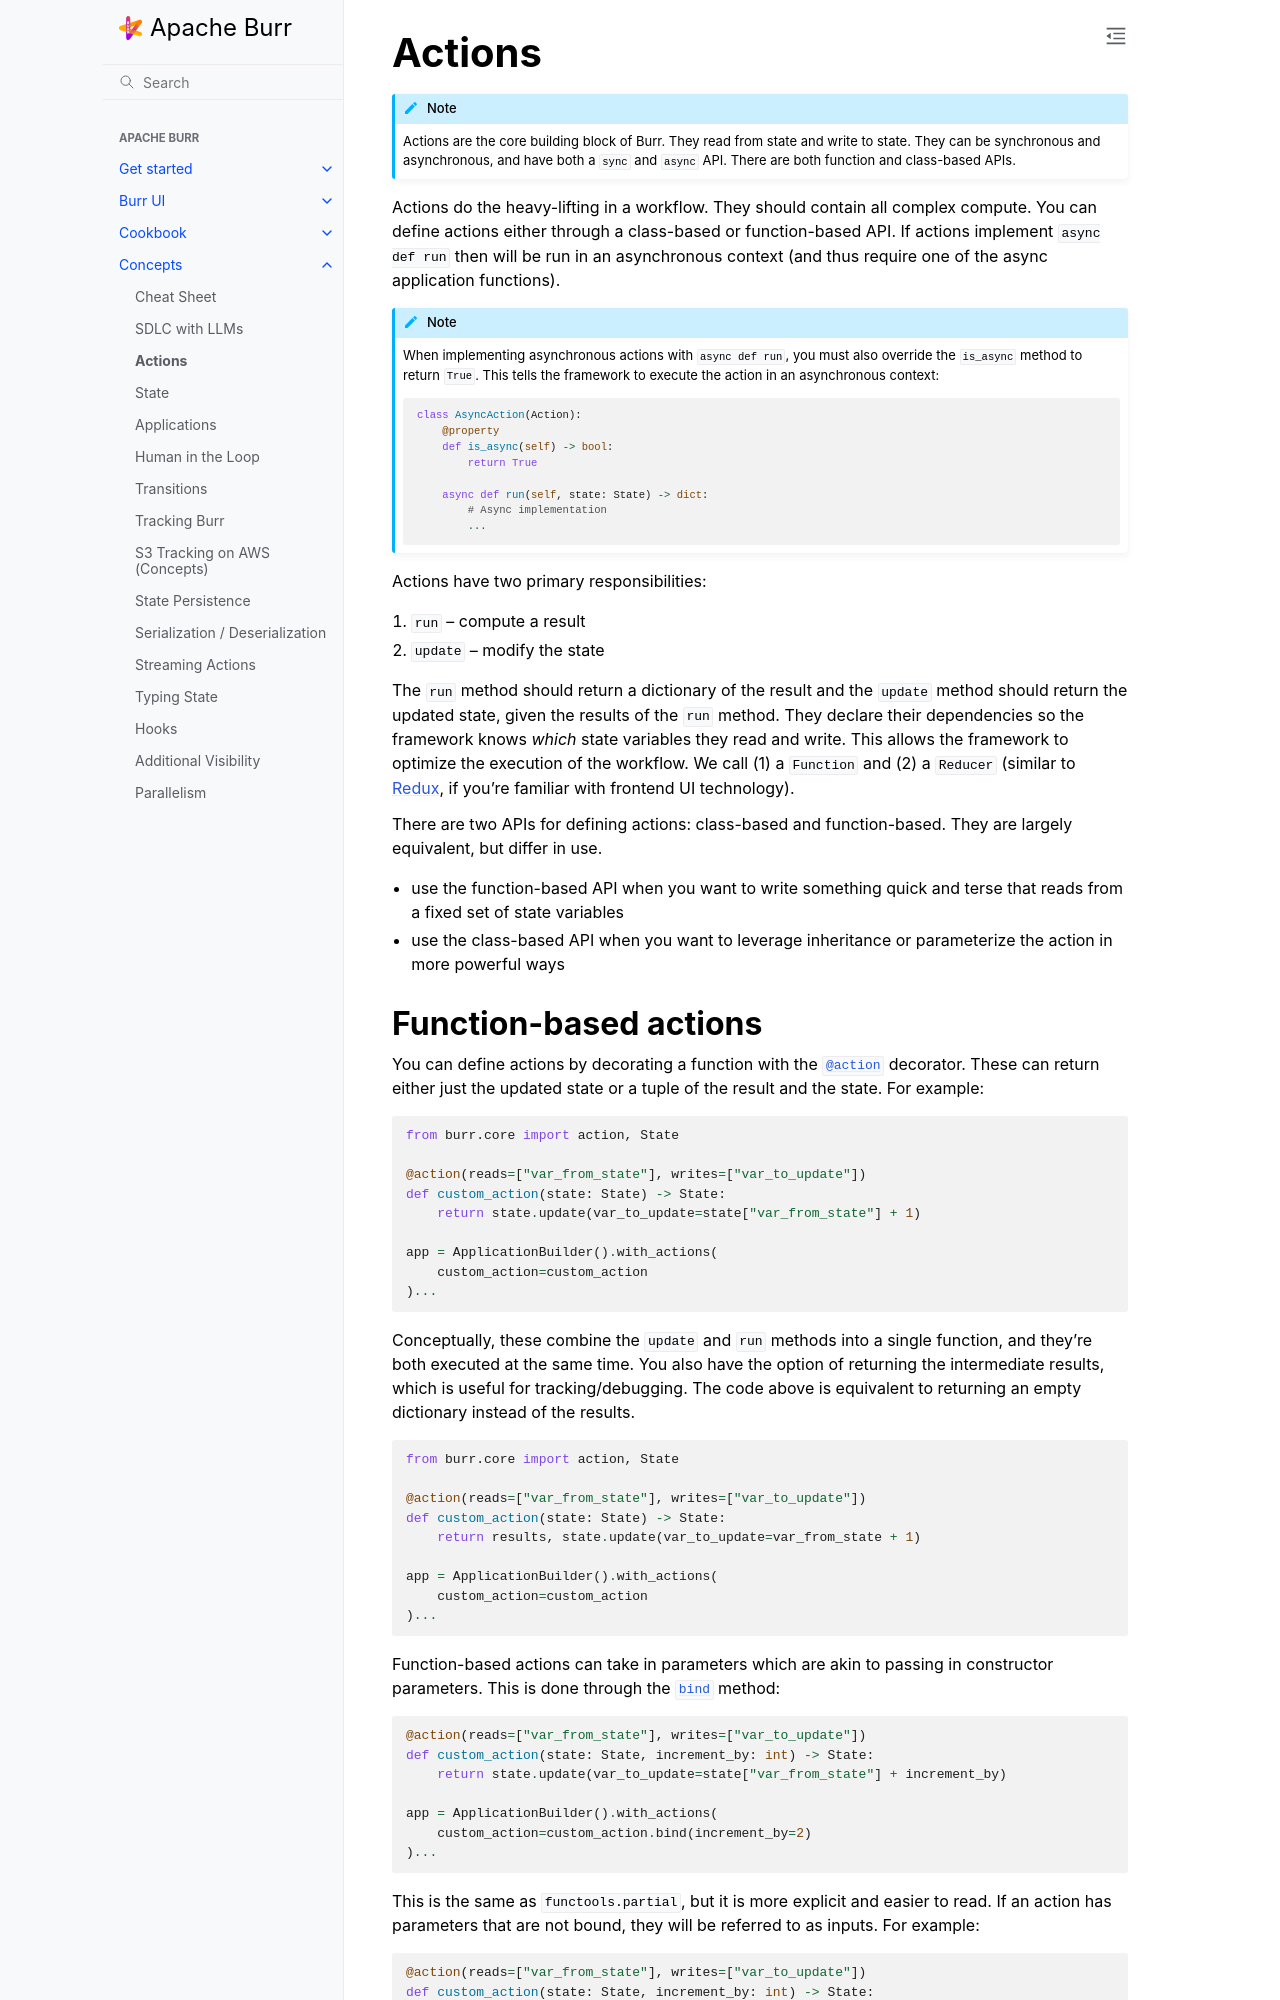

repository: dovel-pr17-validation/pr17r29-pypi-burr · page: concepts/actions/index.html · generator: sphinx

..
   Licensed to the Apache Software Foundation (ASF) under one
   or more contributor license agreements.  See the NOTICE file
   distributed with this work for additional information
   regarding copyright ownership.  The ASF licenses this file
   to you under the Apache License, Version 2.0 (the
   "License"); you may not use this file except in compliance
   with the License.  You may obtain a copy of the License at

     http://www.apache.org/licenses/LICENSE-2.0

   Unless required by applicable law or agreed to in writing,
   software distributed under the License is distributed on an
   "AS IS" BASIS, WITHOUT WARRANTIES OR CONDITIONS OF ANY
   KIND, either express or implied.  See the License for the
   specific language governing permissions and limitations
   under the License.


=======
Actions
=======

.. _actions:

.. note::

    Actions are the core building block of Burr. They read from state and write to state.
    They can be synchronous and asynchronous, and have both a ``sync`` and ``async`` API.
    There are both function and class-based APIs.


Actions do the heavy-lifting in a workflow. They should contain all complex compute. You can define actions
either through a class-based or function-based API. If actions implement ``async def run`` then will be run in an
asynchronous context (and thus require one of the async application functions).

.. note::
    When implementing asynchronous actions with ``async def run``, you must also override the ``is_async`` method
    to return ``True``. This tells the framework to execute the action in an asynchronous context:

    .. code-block:: python

        class AsyncAction(Action):
            @property
            def is_async(self) -> bool:
                return True

            async def run(self, state: State) -> dict:
                # Async implementation
                ...


Actions have two primary responsibilities:

1. ``run`` -- compute a result
2. ``update`` -- modify the state

The ``run`` method should return a dictionary of the result and the ``update`` method should return
the updated state, given the results of the ``run`` method.
They declare their dependencies so the framework knows *which* state variables they read and write. This allows the
framework to optimize the execution of the workflow. We call (1) a ``Function`` and (2) a ``Reducer`` (similar to `Redux <https://redux.js.org/>`_, if you're familiar with frontend UI technology).

There are two APIs for defining actions: class-based and function-based. They are largely equivalent, but differ in use.

- use the function-based API when you want to write something quick and terse that reads from a fixed set of state variables
- use the class-based API when you want to leverage inheritance or parameterize the action in more powerful ways

.. _functionbasedactions:
